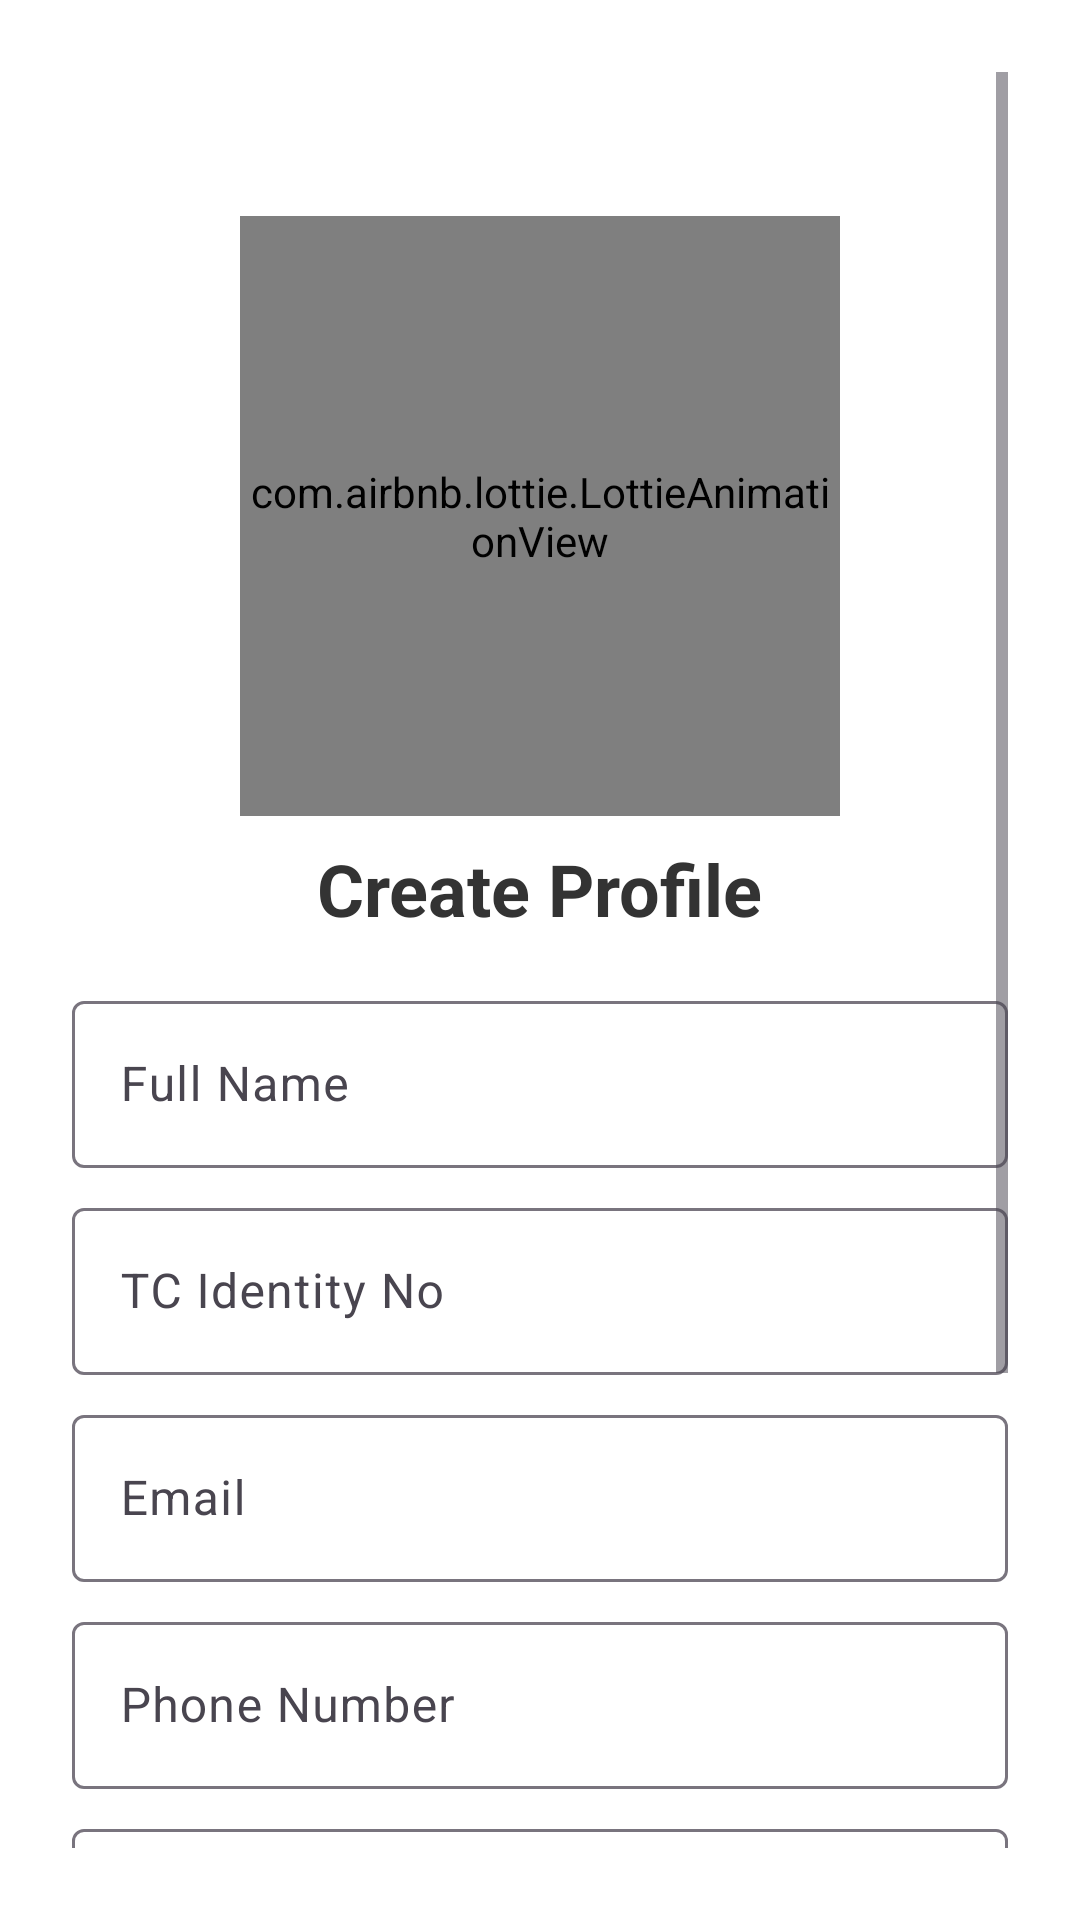

This screen was rendered from an Android layout file. Write that file and the resources it references.
<!-- AndroidManifest.xml: application theme Theme.Hospitium -->
<!-- res/layout/activity_register.xml -->
<?xml version="1.0" encoding="utf-8"?>
<ScrollView xmlns:android="http://schemas.android.com/apk/res/android"
    xmlns:app="http://schemas.android.com/apk/res-auto"
    xmlns:tools="http://schemas.android.com/tools"
    android:id="@+id/registerScrollView"
    android:layout_width="match_parent"
    android:layout_height="match_parent"
    android:background="@android:color/white"
    android:padding="24dp">

    <FrameLayout
        android:layout_width="match_parent"
        android:layout_height="wrap_content">

        
        <ImageButton
            android:id="@+id/btnBack"
            android:layout_width="wrap_content"
            android:layout_height="wrap_content"
            android:background="?attr/selectableItemBackgroundBorderless"
            android:src="@drawable/ic_arrow_back"
            android:contentDescription="Back"
            android:layout_gravity="start"
            android:padding="8dp"
            app:tint="@color/primary_light_blue" />

        
        <LinearLayout
            android:orientation="vertical"
            android:layout_width="match_parent"
            android:layout_height="wrap_content"
            android:layout_marginTop="48dp"
            android:gravity="center_horizontal">

            
            <com.airbnb.lottie.LottieAnimationView
                android:id="@+id/lottieLogo"
                android:layout_width="200dp"
                android:layout_height="200dp"
                app:lottie_autoPlay="true"
                app:lottie_loop="true"
                app:lottie_rawRes="@raw/register_logo" />

            
            <TextView
                android:text="Create Profile"
                android:textSize="24sp"
                android:textStyle="bold"
                android:layout_marginTop="8dp"
                android:textColor="#333333"
                android:layout_gravity="center"
                android:layout_width="wrap_content"
                android:layout_height="wrap_content" />

            
            <com.google.android.material.textfield.TextInputLayout
                android:layout_width="match_parent"
                android:layout_height="wrap_content"
                android:layout_marginTop="16dp">
                <com.google.android.material.textfield.TextInputEditText
                    android:id="@+id/etFullName"
                    android:hint="Full Name"
                    android:inputType="textPersonName"
                    android:layout_width="match_parent"
                    android:layout_height="wrap_content"/>
            </com.google.android.material.textfield.TextInputLayout>

            
            <com.google.android.material.textfield.TextInputLayout
                android:layout_width="match_parent"
                android:layout_height="wrap_content"
                android:layout_marginTop="8dp">
                <com.google.android.material.textfield.TextInputEditText
                    android:id="@+id/etTcNo"
                    android:hint="TC Identity No"
                    android:inputType="number"
                    android:maxLength="11"
                    android:layout_width="match_parent"
                    android:layout_height="wrap_content"/>
            </com.google.android.material.textfield.TextInputLayout>

            
            <com.google.android.material.textfield.TextInputLayout
                android:layout_width="match_parent"
                android:layout_height="wrap_content"
                android:layout_marginTop="8dp">
                <com.google.android.material.textfield.TextInputEditText
                    android:id="@+id/etEmail"
                    android:hint="Email"
                    android:inputType="textEmailAddress"
                    android:layout_width="match_parent"
                    android:layout_height="wrap_content"/>
            </com.google.android.material.textfield.TextInputLayout>

            
            <com.google.android.material.textfield.TextInputLayout
                android:layout_width="match_parent"
                android:layout_height="wrap_content"
                android:layout_marginTop="8dp">
                <com.google.android.material.textfield.TextInputEditText
                    android:id="@+id/etPhone"
                    android:hint="Phone Number"
                    android:inputType="phone"
                    android:layout_width="match_parent"
                    android:layout_height="wrap_content"/>
            </com.google.android.material.textfield.TextInputLayout>

            
            <com.google.android.material.textfield.TextInputLayout
                android:layout_width="match_parent"
                android:layout_height="wrap_content"
                android:layout_marginTop="8dp">
                <com.google.android.material.textfield.TextInputEditText
                    android:id="@+id/etPassword"
                    android:hint="Password"
                    android:inputType="textPassword"
                    android:layout_width="match_parent"
                    android:layout_height="wrap_content"/>
            </com.google.android.material.textfield.TextInputLayout>

            
            <LinearLayout
                android:layout_width="match_parent"
                android:layout_height="wrap_content"
                android:orientation="horizontal"
                android:gravity="center_vertical"
                android:layout_marginTop="16dp"
                android:paddingEnd="8dp"
                android:paddingStart="8dp">

                <TextView
                    android:text="Gender"
                    android:textSize="18sp"
                    android:textStyle="bold"
                    android:textColor="#333333"
                    android:layout_width="wrap_content"
                    android:layout_height="wrap_content" />

                <RadioGroup
                    android:id="@+id/genderGroup"
                    android:orientation="horizontal"
                    android:layout_width="0dp"
                    android:layout_weight="1"
                    android:layout_height="wrap_content"
                    android:gravity="center_horizontal"
                    android:layout_marginStart="16dp">

                    <RadioButton
                        android:id="@+id/radioMale"
                        android:text="Male"
                        android:layout_width="wrap_content"
                        android:layout_height="wrap_content"
                        android:buttonTint="@color/primary_light_blue"
                        android:padding="4dp" />

                    <RadioButton
                        android:id="@+id/radioFemale"
                        android:text="Female"
                        android:layout_width="wrap_content"
                        android:layout_height="wrap_content"
                        android:buttonTint="@color/primary_light_blue"
                        android:padding="4dp" />
                </RadioGroup>
            </LinearLayout>

            
            <LinearLayout
                android:layout_width="match_parent"
                android:layout_height="wrap_content"
                android:orientation="horizontal"
                android:gravity="center_vertical"
                android:layout_marginTop="16dp"
                android:paddingEnd="8dp"
                android:paddingStart="8dp">

                <TextView
                    android:text="Role"
                    android:textSize="18sp"
                    android:textStyle="bold"
                    android:textColor="#333333"
                    android:layout_width="wrap_content"
                    android:layout_height="wrap_content" />

                <RadioGroup
                    android:id="@+id/roleGroup"
                    android:orientation="horizontal"
                    android:layout_width="0dp"
                    android:layout_weight="1"
                    android:layout_height="wrap_content"
                    android:gravity="center_horizontal"
                    android:layout_marginStart="16dp"
                    android:layout_marginBottom="8dp">

                    <RadioButton
                        android:id="@+id/radioDoctor"
                        android:text="Doctor"
                        android:layout_width="wrap_content"
                        android:layout_height="wrap_content"
                        android:buttonTint="@color/primary_light_blue"
                        android:padding="4dp"
                        android:layout_marginEnd="8dp"/>

                    <RadioButton
                        android:id="@+id/radioNurse"
                        android:text="Nurse"
                        android:layout_width="wrap_content"
                        android:layout_height="wrap_content"
                        android:buttonTint="@color/primary_light_blue"
                        android:padding="4dp"
                        android:layout_marginEnd="8dp"/>

                    <RadioButton
                        android:id="@+id/radioPatient"
                        android:text="Patient"
                        android:layout_width="wrap_content"
                        android:layout_height="wrap_content"
                        android:buttonTint="@color/primary_light_blue"
                        android:padding="4dp" />
                </RadioGroup>
            </LinearLayout>

            
            <com.google.android.material.button.MaterialButton
                android:id="@+id/btnRegister"
                android:layout_width="match_parent"
                android:layout_height="wrap_content"
                android:text="Register"
                android:layout_marginTop="24dp"
                android:backgroundTint="@color/primary_light_blue"
                android:textColor="@android:color/white"
                style="@style/Widget.MaterialComponents.Button" />
        </LinearLayout>
    </FrameLayout>
</ScrollView>
<!-- resources referenced by this layout -->
<resources>
  <color name="primary_light_blue">#38b6ff</color>
  <style name="Theme.Hospitium" parent="Base.Theme.Hospitium" />
  <style name="Base.Theme.Hospitium" parent="Theme.Material3.DayNight.NoActionBar">
          
          
      </style>
</resources>
